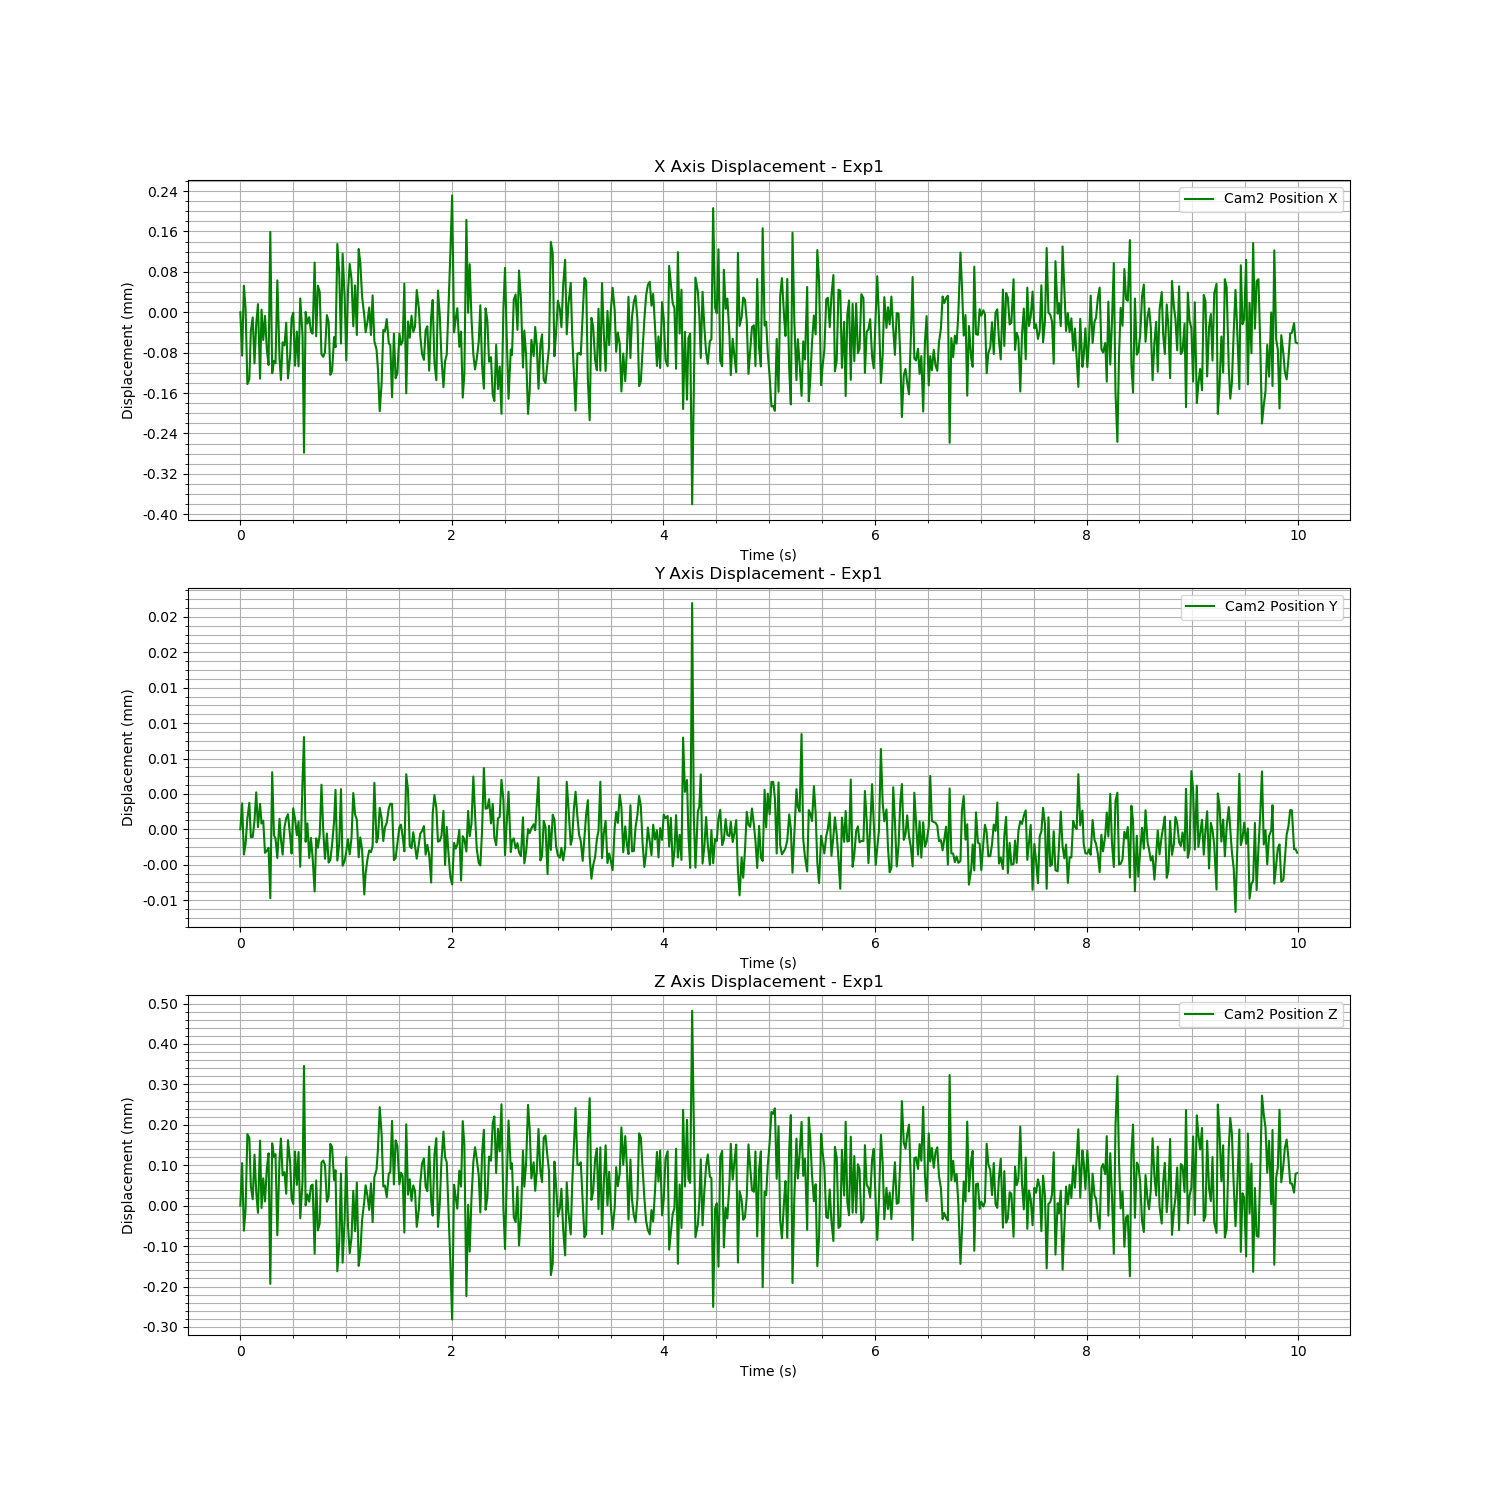

Source data for this figure (header and first rows):
Time (s), Cam2 Fiducial ID, Cam2 Position X, Cam2 Position Y, Cam2 Position Z, Cam2 Rotation X, Cam2 Rotation Y, Cam2 Rotation Z, Cam2 Rotation W
1723615828, 9, -0.5964, 0.01637, 0.7284, 0.9413, -0.002581, 0.3374, -0.008401
1723615828, 9, -0.5964, 0.01637, 0.7285, 0.9413, -0.002576, 0.3374, -0.008299
1723615828, 9, -0.5963, 0.01637, 0.7283, 0.9413, -0.002493, 0.3376, -0.008265
1723615828, 9, -0.5963, 0.01637, 0.7283, 0.9413, -0.002558, 0.3375, -0.008356
1723615828, 9, -0.5965, 0.01637, 0.7285, 0.9414, -0.002661, 0.3372, -0.008333
1723615828, 9, -0.5965, 0.01637, 0.7285, 0.9414, -0.002657, 0.3373, -0.008359
1723615828, 9, -0.5964, 0.01637, 0.7284, 0.9413, -0.002576, 0.3374, -0.008293
1723615828, 9, -0.5964, 0.01637, 0.7284, 0.9413, -0.002518, 0.3374, -0.008247
1723615828, 9, -0.5965, 0.01637, 0.7285, 0.9413, -0.002603, 0.3374, -0.008385
1723615828, 9, -0.5964, 0.01638, 0.7284, 0.9413, -0.002609, 0.3373, -0.008302
1723615828, 9, -0.5963, 0.01637, 0.7283, 0.9413, -0.002494, 0.3374, -0.008306
1723615828, 9, -0.5965, 0.01637, 0.7285, 0.9414, -0.002596, 0.3373, -0.008431
1723615828, 9, -0.5963, 0.01637, 0.7284, 0.9413, -0.002649, 0.3374, -0.008517
1723615828, 9, -0.5964, 0.01637, 0.7284, 0.9413, -0.00257, 0.3374, -0.00838
1723615828, 9, -0.5964, 0.01637, 0.7284, 0.9413, -0.002502, 0.3374, -0.008293
1723615828, 9, -0.5964, 0.01637, 0.7285, 0.9413, -0.002529, 0.3373, -0.008312
1723615828, 9, -0.5965, 0.01637, 0.7285, 0.9413, -0.00254, 0.3374, -0.008295
1723615828, 9, -0.5962, 0.01637, 0.7282, 0.9412, -0.002561, 0.3376, -0.008524
1723615828, 9, -0.5965, 0.01638, 0.7285, 0.9414, -0.002481, 0.3372, -0.008215
1723615828, 9, -0.5965, 0.01637, 0.7285, 0.9413, -0.002486, 0.3374, -0.008273
1723615828, 9, -0.5965, 0.01637, 0.7285, 0.9413, -0.00255, 0.3374, -0.008282
1723615828, 9, -0.5963, 0.01637, 0.7283, 0.9413, -0.002513, 0.3375, -0.008207
1723615828, 9, -0.5964, 0.01637, 0.7285, 0.9414, -0.0026, 0.3373, -0.008269
1723615828, 9, -0.5965, 0.01637, 0.7285, 0.9414, -0.002608, 0.3373, -0.00847
1723615828, 9, -0.5964, 0.01637, 0.7284, 0.9413, -0.002475, 0.3374, -0.00824
1723615828, 9, -0.5964, 0.01637, 0.7284, 0.9413, -0.002549, 0.3374, -0.008227
1723615828, 9, -0.5964, 0.01637, 0.7284, 0.9413, -0.002516, 0.3374, -0.008213
1723615828, 9, -0.5965, 0.01637, 0.7285, 0.9413, -0.002619, 0.3373, -0.008355
1723615828, 9, -0.5964, 0.01637, 0.7285, 0.9414, -0.002598, 0.3373, -0.008306
1723615828, 9, -0.5964, 0.01637, 0.7284, 0.9413, -0.002513, 0.3374, -0.008251
1723615828, 9, -0.5964, 0.01637, 0.7284, 0.9413, -0.002567, 0.3374, -0.008229
1723615828, 9, -0.5965, 0.01637, 0.7285, 0.9414, -0.002591, 0.3373, -0.008275
1723615828, 9, -0.5964, 0.01637, 0.7284, 0.9413, -0.002548, 0.3374, -0.008285
1723615828, 9, -0.5965, 0.01637, 0.7285, 0.9414, -0.002629, 0.3373, -0.008433
1723615828, 9, -0.5963, 0.01637, 0.7283, 0.9413, -0.002518, 0.3375, -0.008283
1723615828, 9, -0.5964, 0.01638, 0.7284, 0.9413, -0.002553, 0.3374, -0.008327
1723615828, 9, -0.5966, 0.01638, 0.7287, 0.9415, -0.002632, 0.337, -0.008432
1723615828, 9, -0.5964, 0.01637, 0.7284, 0.9413, -0.002556, 0.3374, -0.008386
1723615828, 9, -0.5964, 0.01637, 0.7284, 0.9413, -0.002637, 0.3374, -0.008457
1723615828, 9, -0.5964, 0.01637, 0.7284, 0.9413, -0.002516, 0.3375, -0.008361
1723615828, 9, -0.5964, 0.01637, 0.7284, 0.9413, -0.002638, 0.3374, -0.008561
1723615828, 9, -0.5964, 0.01637, 0.7284, 0.9413, -0.002581, 0.3375, -0.00842
1723615828, 9, -0.5963, 0.01637, 0.7282, 0.9412, -0.002507, 0.3376, -0.00826
1723615828, 9, -0.5964, 0.01637, 0.7284, 0.9413, -0.002559, 0.3373, -0.008345
1723615828, 9, -0.5963, 0.01637, 0.7283, 0.9413, -0.00254, 0.3375, -0.008253
1723615828, 9, -0.5963, 0.01637, 0.7283, 0.9413, -0.002545, 0.3374, -0.008174
1723615828, 9, -0.5964, 0.01638, 0.7285, 0.9414, -0.002626, 0.3373, -0.00842
1723615828, 9, -0.5964, 0.01637, 0.7285, 0.9413, -0.00259, 0.3373, -0.008385
1723615829, 9, -0.5964, 0.01637, 0.7285, 0.9413, -0.002538, 0.3374, -0.008293
1723615829, 9, -0.5964, 0.01637, 0.7284, 0.9413, -0.00252, 0.3374, -0.008229
1723615829, 9, -0.5964, 0.01637, 0.7284, 0.9413, -0.002548, 0.3374, -0.00839
1723615829, 9, -0.5965, 0.01637, 0.7285, 0.9414, -0.002571, 0.3372, -0.008428
1723615829, 9, -0.5965, 0.01637, 0.7285, 0.9414, -0.002612, 0.3373, -0.00837
1723615829, 9, -0.5964, 0.01637, 0.7284, 0.9413, -0.002564, 0.3373, -0.00832
1723615829, 9, -0.5964, 0.01638, 0.7284, 0.9414, -0.002567, 0.3373, -0.008424
1723615829, 9, -0.5962, 0.01637, 0.7282, 0.9412, -0.00253, 0.3376, -0.008272
1723615829, 9, -0.5963, 0.01637, 0.7283, 0.9413, -0.002605, 0.3375, -0.008303
1723615829, 9, -0.5964, 0.01638, 0.7284, 0.9414, -0.002538, 0.3373, -0.008268
1723615829, 9, -0.5962, 0.01637, 0.7282, 0.9412, -0.002534, 0.3376, -0.008334
1723615829, 9, -0.5963, 0.01637, 0.7283, 0.9413, -0.002554, 0.3375, -0.008261
... 540 more rows
